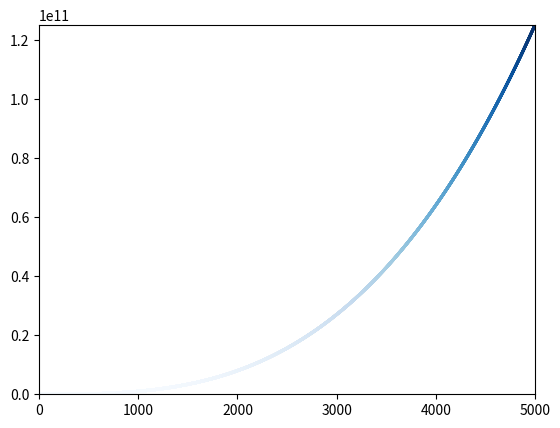

This figure's Python source:
import matplotlib.pyplot as plt

#x_values = list(range(1, 6))
x_values = list(range(1, 5001))
y_values = [x**3 for x in x_values]

plt.scatter(
	x_values, 
	y_values, 
	c=y_values, 
	cmap=plt.cm.Blues, 
	edgecolor='none', 
	s=5
)

plt.axis([0, 5001, 0, 125075015001])
plt.show()
